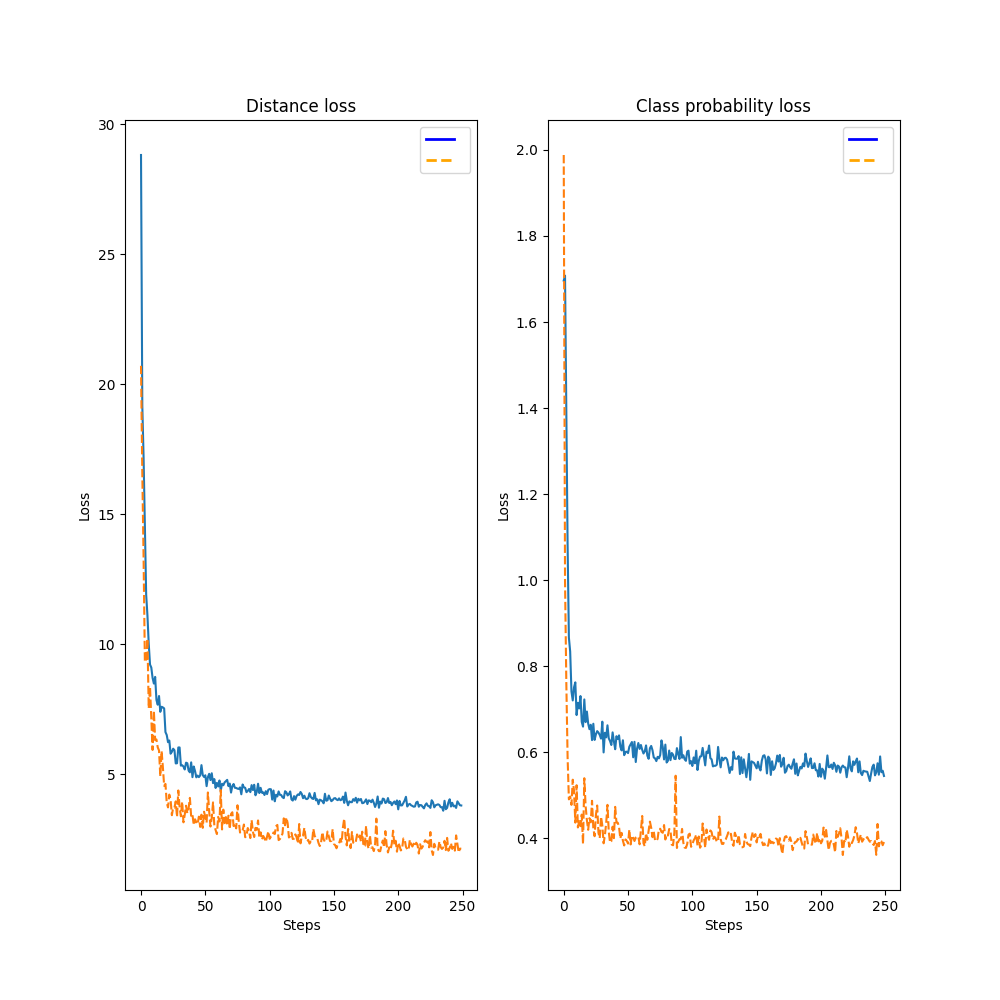

Data behind this chart, as committed beside it:
dist_loss, prob_class_loss, val_dist_loss, val_prob_class_loss
28.81, 1.696, 20.7, 1.988
19.17, 1.708, 16.56, 0.9993
17.18, 1.404, 13.31, 0.7627
14.51, 1.083, 9.314, 0.5883
11.91, 0.867, 9.392, 0.4907
11.1, 0.8344, 10.2, 0.4973
10.01, 0.7416, 7.528, 0.4779
9.21, 0.7206, 8.362, 0.5364
9.096, 0.7511, 7.096, 0.5104
8.695, 0.7626, 5.926, 0.4367
8.479, 0.6866, 7.434, 0.5236
8.736, 0.7151, 6.304, 0.4255
7.848, 0.7021, 6.329, 0.4405
7.665, 0.7308, 6.027, 0.4284
8, 0.6707, 5.908, 0.4553
7.393, 0.6598, 4.915, 0.3868
7.588, 0.7229, 5.888, 0.5399
7.562, 0.6702, 5.264, 0.4756
7.524, 0.6948, 4.546, 0.4421
6.613, 0.6669, 4.621, 0.42
6.5, 0.6538, 3.899, 0.447
6.225, 0.6641, 3.716, 0.4373
6.289, 0.6284, 4.208, 0.4873
5.781, 0.6665, 4.002, 0.4232
5.855, 0.6289, 3.417, 0.4051
5.974, 0.6417, 3.711, 0.4542
5.916, 0.6493, 3.705, 0.4765
5.408, 0.6459, 3.947, 0.4128
5.415, 0.6402, 3.349, 0.4006
6.022, 0.6318, 4.368, 0.4504
6.022, 0.6712, 3.727, 0.4302
5.322, 0.5998, 3.375, 0.3886
5.339, 0.6454, 3.939, 0.4075
5.289, 0.6347, 3.143, 0.4354
5.175, 0.6628, 3.436, 0.478
5.437, 0.6326, 3.781, 0.416
5.414, 0.6262, 3.492, 0.3904
5.133, 0.617, 3.684, 0.3934
5.065, 0.6464, 4.082, 0.4272
5.449, 0.6255, 3.359, 0.4005
4.88, 0.6072, 3.436, 0.4733
5.291, 0.6375, 3.039, 0.4366
5.114, 0.6309, 3.26, 0.4364
4.873, 0.6395, 3.149, 0.4265
4.942, 0.6131, 3.076, 0.3995
4.88, 0.6045, 3.359, 0.4129
4.946, 0.628, 2.967, 0.3948
5.342, 0.5934, 3.435, 0.3835
4.961, 0.601, 2.93, 0.3975
4.887, 0.6015, 3.549, 0.3943
4.952, 0.5982, 3.341, 0.388
4.534, 0.613, 3.132, 0.4204
4.88, 0.6187, 4.29, 0.386
5.008, 0.624, 3.569, 0.4062
4.768, 0.5885, 2.98, 0.4023
5.03, 0.6245, 3.316, 0.394
4.65, 0.5775, 3.909, 0.4018
4.806, 0.6087, 3.028, 0.4037
4.463, 0.6217, 2.846, 0.4042
4.661, 0.6079, 2.69, 0.3863
... 190 more rows
